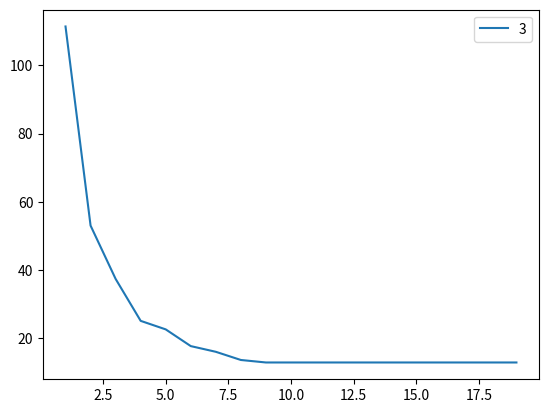

Here is the Python script that generated this plot:
import matplotlib.pyplot as plt
import math
# import baustellen_utils as ut

lkw_x = []
zeit_y = []


M = 400  # t
N = 25  # t
G = 100  # kmh
A = 350  # km zum Asphaltwerk
AG = 50  # t / h
AS = 30  # t / h
TL = 13


l = 1

anzahlFahrten = M / N
load_time = N / AG

trichter_load_time = ((N - TL) / AS)
trichter_work_time = TL / AS


# calculate the time for the trip
fahrt_zeit =  2 * (A / G)


def calculateWorkTime_3_2(l):
    if (math.ceil(M/N) < l) or (2 * A / G < (N / AS) * (l - 1)):
        return -1
    return (anzahlFahrten) * trichter_load_time + (anzahlFahrten - 1) * trichter_work_time + (math.ceil(anzahlFahrten/l) - 1) * (fahrt_zeit - ((l - 1) * trichter_load_time + l * trichter_work_time))


def calculateWorkTime_3_1(l):
    if (math.ceil(M/N) < l) or (2 * A / G < (N / AS) * (l - 1)):
        return -1
    ges = (M / N) * (N - TL) / AS + (M/N - 1) * TL / AS + (math.ceil(M/(N*l)) - 1) * (fahrt_zeit - ((l - 1) * (N - TL) / AS + l * TL / AS))
    return ges

# teeren simulieren
def simWorkTime_3(l, verbose = False):
    restMass = M
    total_time = 0
    
    trucks_time_avalable = []
    for i in range(l):
        trucks_time_avalable.append(0)
    
    #while work is not done = restMass > 0
    while restMass > 0:
        for i in range(l):
            # truck is loaded
            total_time = max(total_time, trucks_time_avalable[i])
            
            dump_volume = min(N, restMass)
            restMass -= dump_volume
            
            dump_anzahl = dump_volume / TL
            full_dumps = math.floor(dump_anzahl)  # integer
            rest_dump = (dump_anzahl - full_dumps) # 0 - 0.99
            
            rest_dump_time = (rest_dump * TL) / AS
            
            waltz_time = rest_dump_time
            
            if full_dumps == 0:
                full_dump_time = 0
            else:
                full_dump_time = (full_dumps - 1) * TL / AS
                waltz_time += TL / AS
            
            truck_work_time = full_dump_time + rest_dump_time
            available_time = total_time + truck_work_time + fahrt_zeit
            trucks_time_avalable[i] = available_time
            
            if (verbose):
                print(f"Truck {str(i)} dumps at {str(round(total_time, 2))} - {str(round(total_time + truck_work_time, 2))}")
                print(f"\tFull dumps: {str(full_dumps)}")
                print(f"\tRest dump: {str(rest_dump)}")
                print(f"\tRest dump time: {str(round(rest_dump_time, 2))}")
                print(f"\tFull dump time: {str(round(full_dump_time, 2))}")
                print(f"\tWaltz time: {str(round(waltz_time, 2))}")
                print(f"\tTruck is available again in: {str(round(available_time, 2))}")
                print(f"\tRestmass: {str(restMass)} ")
                print("\n")
                
            
            if restMass <= 0:
                total_time += rest_dump_time + full_dump_time
                break
            
            total_time += waltz_time
        
    return round(total_time, 2)


def calculateWorkTime_1_2(l):
    return anzahlFahrten * load_time + max(0, fahrt_zeit - (l - 1) * load_time) * (math.ceil(anzahlFahrten / l) - 1)


def calculateWorkTime_1_1(l):
    if (math.ceil(M/N) < l) or (2 * A / G < (N / AG) * (l - 1)):
        return -1
    ges = anzahlFahrten * load_time + (math.ceil(anzahlFahrten / l) - 1) * (fahrt_zeit - ((l - 1) * load_time))
    return ges


# fräsen simulieren
def simWorkTime_1(l, verbose = False):
    trucks = []

    restMass = M
    total_time = 0

    trucks_time_avalable = []
    for i in range(l):
        trucks_time_avalable.append(0)
        trucks.append([])
    # while work is not done = restMass > 0
    while restMass > 0:
        for i in range(l):
            # truck is loaded
            total_time = max(total_time, trucks_time_avalable[i])
            load_volume = min(N, restMass)
            restMass -= load_volume
            trucks[i].append({"type": "load", "volume": load_volume, "time": total_time})
            if (verbose):
                print("Truck " + str(i) + " loads at " + str(round(total_time, 2)) + " - " + str(round(total_time + load_time * (load_volume / N), 2)))
                print("Restmass: " + str(restMass))
            trucks[i].append(
                {"type": "drive","fromTo": "Aw" , "volume": load_volume, "time": total_time, "drive_time": fahrt_zeit/2}
            )
            trucks[i].append(
                {
                    "type": "drive",
                    "fromTo": "wA",
                    "volume": load_volume,
                    "time": total_time,
                    "drive_time": fahrt_zeit/2,
                }
            )
            total_time += load_time * (load_volume / N)
            available_time = total_time + fahrt_zeit

            if (verbose):
                print("Truck is available again in: " + str(round(available_time, 2)))

            trucks_time_avalable[i] = available_time

            if restMass <= 0:
                break
    #print(trucks)
    return round(total_time, 2)


def machine_3(trucks_max):
    l = 1
    lastValue = 0
    print("-------------------")
    print("Asphaltieren (3): ")
    while l < trucks_max:
        zeit = simWorkTime_3(l, False)
        zeit1 = calculateWorkTime_3_1(l)
        zeit2 = calculateWorkTime_3_2(l)
        
        print(f"LKW: {l} David: {zeit} Goliad: {round(zeit1, 2)} Jakob: {round(zeit2, 2)}")
        
        if lastValue == zeit:
            print(lastValue, l)
            #break
        
        lastValue = zeit
        lkw_x.append(l)
        zeit_y.append(zeit)
        l += 1
    
    print(lkw_x)
    print(zeit_y)
    plt.plot(lkw_x, zeit_y, label="3")

def machine_1(trucks_max):
    l = 1
    lastValue = 0
    print("-------------------")
    print("Fräsen (1): ")
    while l < trucks_max:
        zeit = simWorkTime_1(l, False)
        zeit1 = calculateWorkTime_1_1(l)
        zeit2 = calculateWorkTime_1_2(l)
        
        print(f"LKW: {l+1} David: {zeit} Goliad: {round(zeit1, 2)} Jakob: {round(zeit2, 2)}")
        
        if lastValue == zeit:
            print(lastValue, l)
            break
        
        lastValue = zeit
        lkw_x.append(l)
        zeit_y.append(zeit)
        l += 1
    
    print(lkw_x)
    print(zeit_y)
    plt.plot(lkw_x, zeit_y, label="1")


simWorkTime_1(1)

#machine_1(10)
machine_3(20)
plt.legend()
plt.show()
